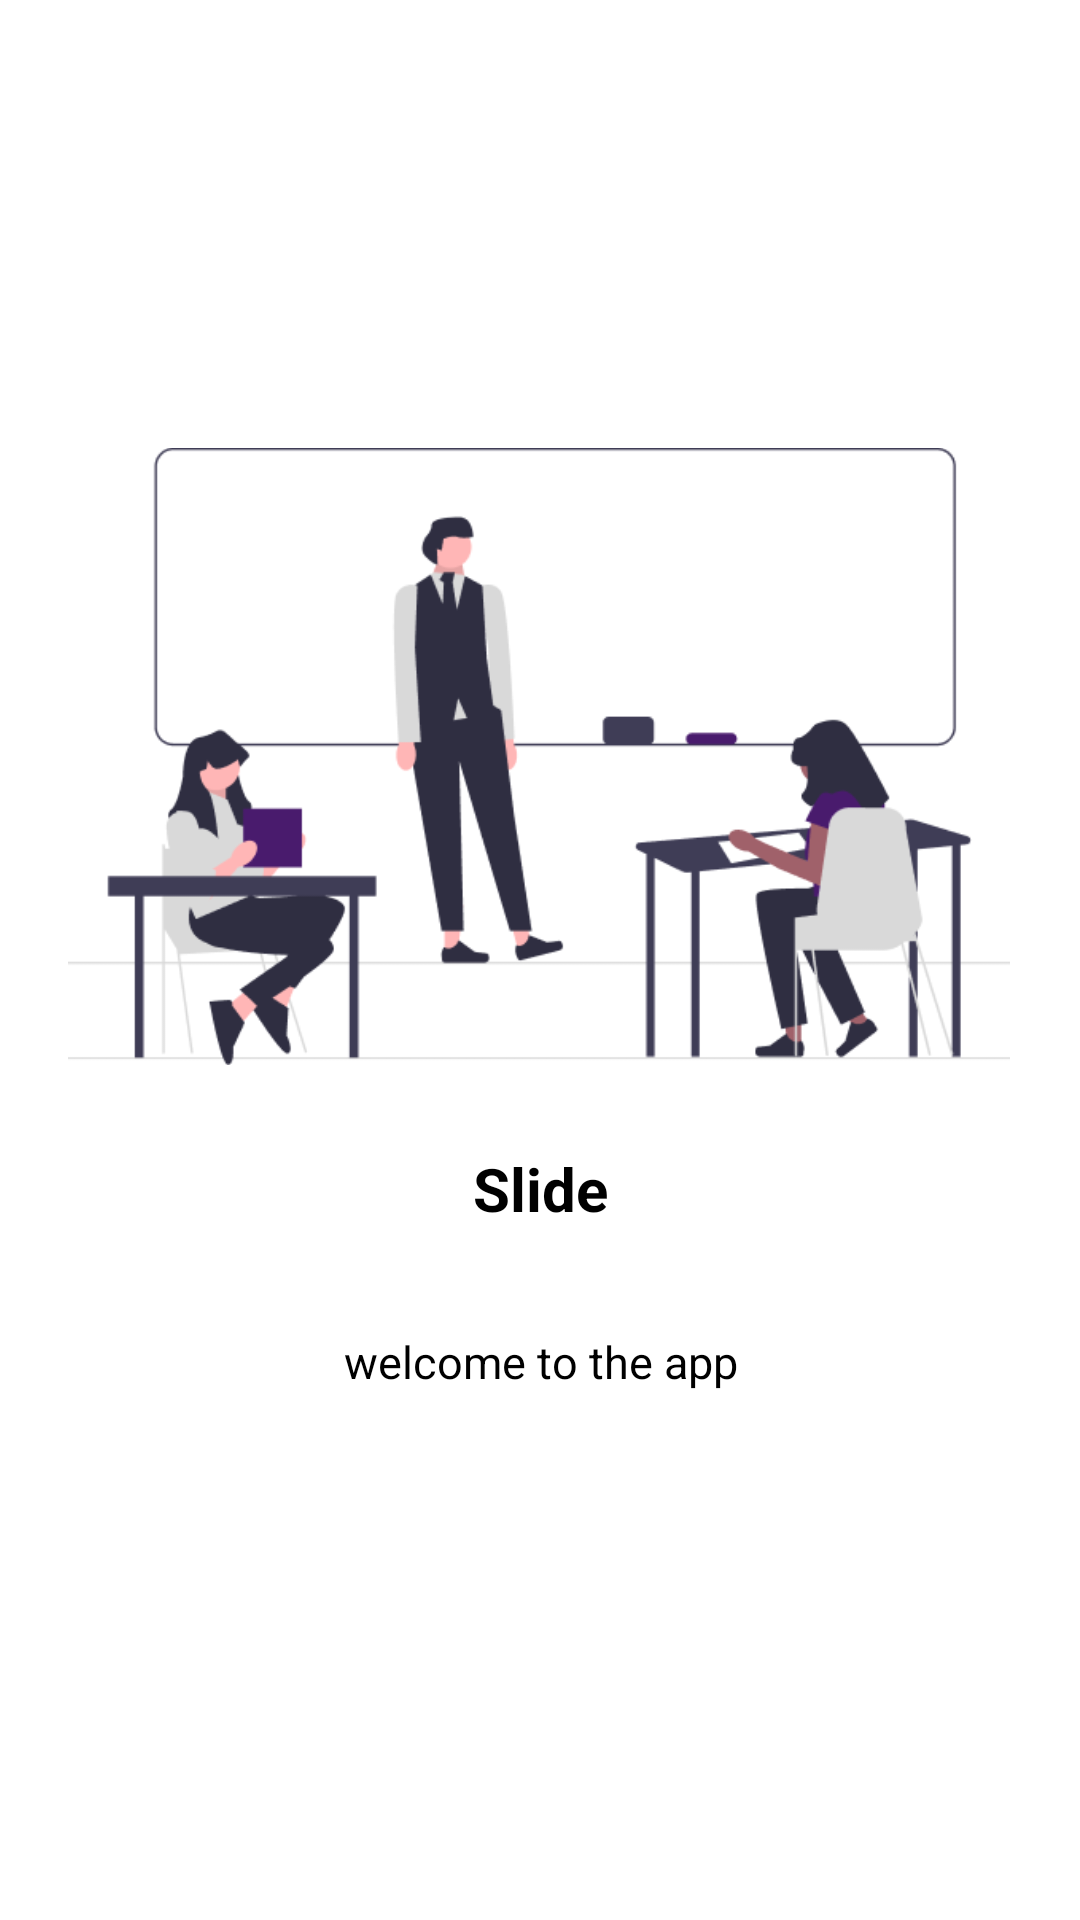

Write the Android layout XML for this screen, with the resource values it uses.
<!-- AndroidManifest.xml: application theme Theme.StudentOrganizer -->
<!-- res/layout/slider_item.xml -->
<?xml version="1.0" encoding="utf-8"?>
<androidx.constraintlayout.widget.ConstraintLayout xmlns:android="http://schemas.android.com/apk/res/android"
    xmlns:app="http://schemas.android.com/apk/res-auto"
    xmlns:tools="http://schemas.android.com/tools"
    android:id="@+id/idRLSlider"
    android:layout_width="match_parent"
    android:layout_height="match_parent"
    android:background="@color/white">

    

    

    

    <TextView
        android:id="@+id/idTVSliderTitle"
        android:layout_width="match_parent"
        android:layout_height="wrap_content"
        android:layout_margin="20dp"
        android:gravity="center"
        android:padding="10dp"
        android:text="Slide"
        android:textAlignment="center"
        android:textColor="@color/black"
        android:textSize="20sp"
        android:textStyle="bold"
        app:layout_constraintBottom_toBottomOf="parent"
        app:layout_constraintEnd_toEndOf="parent"
        app:layout_constraintHorizontal_bias="1.0"
        app:layout_constraintStart_toStartOf="parent"
        app:layout_constraintTop_toTopOf="parent"
        app:layout_constraintVertical_bias="0.638" />

    <ImageView
        android:id="@+id/idIVSlider"
        android:layout_width="314dp"
        android:layout_height="301dp"
        android:src="@drawable/img"
        app:layout_constraintBottom_toBottomOf="parent"
        app:layout_constraintEnd_toEndOf="parent"
        app:layout_constraintHorizontal_bias="0.494"
        app:layout_constraintStart_toStartOf="parent"
        app:layout_constraintTop_toTopOf="parent"
        app:layout_constraintVertical_bias="0.3" />

    <TextView
        android:id="@+id/idTVSliderDescription"
        android:layout_width="match_parent"
        android:layout_height="wrap_content"
        android:gravity="center"
        android:padding="10dp"
        android:text="welcome to the app"
        android:textAlignment="center"
        android:textColor="@color/black"
        android:textSize="15sp"
        app:layout_constraintBottom_toBottomOf="parent"
        app:layout_constraintTop_toTopOf="parent"
        app:layout_constraintVertical_bias="0.723"
        tools:layout_editor_absoluteX="181dp" />

</androidx.constraintlayout.widget.ConstraintLayout>
<!-- resources referenced by this layout -->
<resources>
  <color name="black">#FF000000</color>
  <color name="white">#FFFFFFFF</color>
  <!-- drawable img: png bitmap (drawable, 23150 bytes) -->
  <style name="Theme.StudentOrganizer" parent="Theme.MaterialComponents.DayNight.NoActionBar">
          
          <item name="colorPrimary">@color/black</item>
          <item name="colorPrimaryVariant">@color/gray</item>
          <item name="colorOnPrimary">@color/white</item>
          
          <item name="colorSecondary">@android:color/darker_gray</item>
          <item name="colorSecondaryVariant">@android:color/darker_gray</item>
          <item name="colorOnSecondary">@color/black</item>
          
          <item name="android:statusBarColor">?attr/colorPrimaryVariant</item>
          
      </style>
</resources>
